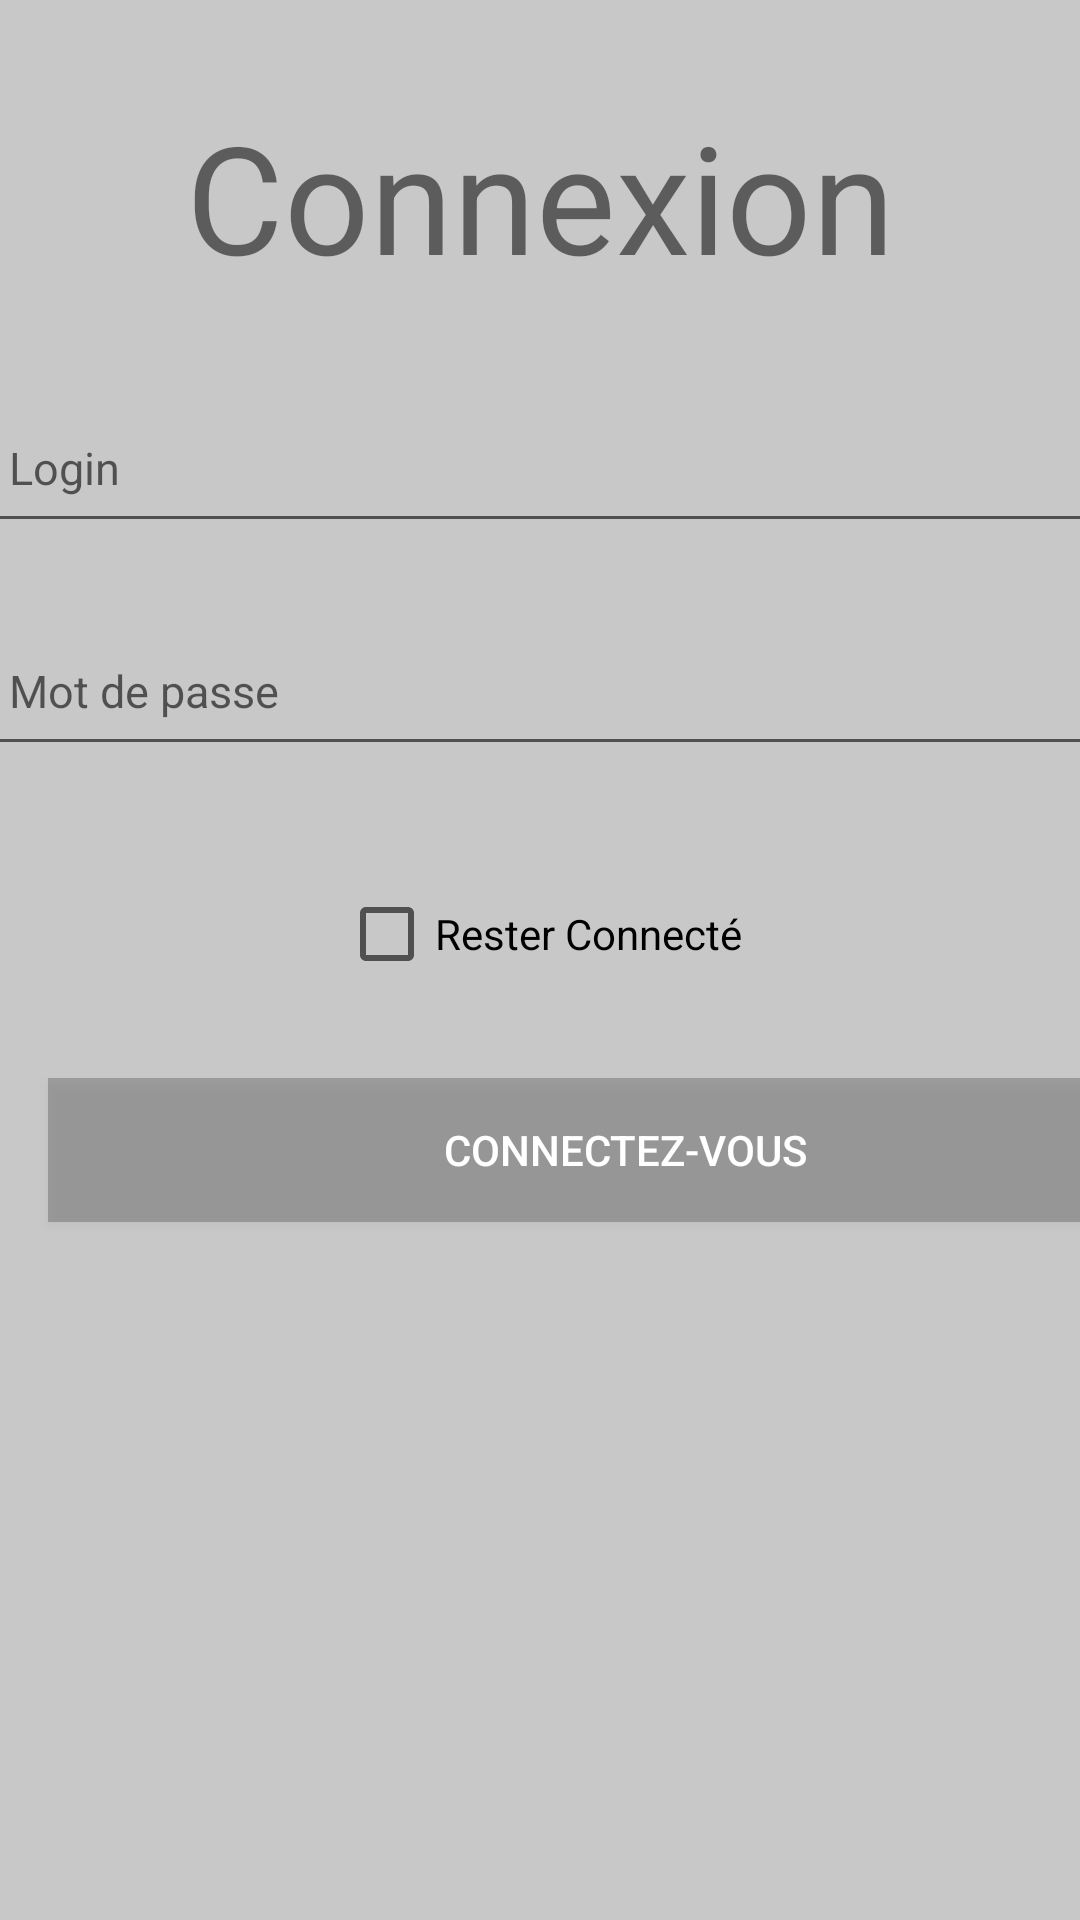

Reconstruct the res/layout file that produces this screen, plus the resources it refers to.
<!-- AndroidManifest.xml: application theme AppTheme -->
<!-- res/layout/activity_connection.xml -->
<?xml version="1.0" encoding="utf-8"?>
<androidx.constraintlayout.widget.ConstraintLayout xmlns:android="http://schemas.android.com/apk/res/android"
    xmlns:app="http://schemas.android.com/apk/res-auto"
    xmlns:tools="http://schemas.android.com/tools"
    android:layout_width="match_parent"
    android:layout_height="match_parent"
    tools:context=".ConnectionActivity"
    android:background="@color/cardview_shadow_start_color">


    <TextView
        android:id="@+id/tv_title"
        android:layout_width="wrap_content"
        android:layout_height="wrap_content"
        android:layout_alignParentTop="true"
        android:layout_marginStart="120dp"
        android:layout_marginTop="32dp"
        android:layout_marginEnd="120dp"
        android:text="Connexion"
        android:textSize="50sp"
        app:layout_constraintEnd_toEndOf="parent"
        app:layout_constraintStart_toStartOf="parent"
        app:layout_constraintTop_toTopOf="parent" />

    <EditText
        android:id="@+id/et_login"
        android:layout_width="385dp"
        android:layout_height="wrap_content"
        android:layout_above="@id/et_password"
        android:layout_marginStart="16dp"
        android:layout_marginTop="32dp"
        android:layout_marginEnd="16dp"
        android:hint="Login"
        android:inputType="text"
        android:padding="15dp"
        android:textSize="15sp"
        app:layout_constraintEnd_toEndOf="parent"
        app:layout_constraintStart_toStartOf="parent"
        app:layout_constraintTop_toBottomOf="@+id/tv_title" />

    <EditText
        android:id="@+id/et_password"
        android:layout_width="385dp"
        android:layout_height="wrap_content"
        android:layout_centerHorizontal="true"
        android:layout_centerVertical="true"
        android:layout_marginStart="16dp"
        android:layout_marginTop="24dp"
        android:layout_marginEnd="16dp"
        android:hint="Mot de passe"
        android:inputType="textPassword"
        android:padding="15dp"
        android:textSize="15sp"
        app:layout_constraintEnd_toEndOf="parent"
        app:layout_constraintStart_toStartOf="parent"
        app:layout_constraintTop_toBottomOf="@+id/et_login" />


    <Button
        android:id="@+id/btn_login"
        android:layout_width="385dp"
        android:layout_height="wrap_content"
        android:layout_below="@id/et_password"
        android:layout_marginStart="16dp"
        android:layout_marginTop="24dp"
        android:layout_marginEnd="16dp"
        android:background="@color/cardview_shadow_start_color"
        android:onClick="connexion"
        android:text="Connectez-vous"
        android:textColor="@android:color/white"
        app:layout_constraintEnd_toEndOf="parent"
        app:layout_constraintHorizontal_bias="0.0"
        app:layout_constraintStart_toStartOf="parent"
        app:layout_constraintTop_toBottomOf="@+id/cb_remember" />

    <CheckBox
        android:id="@+id/cb_remember"
        android:layout_width="wrap_content"
        android:layout_height="wrap_content"
        android:layout_marginStart="158dp"
        android:layout_marginTop="32dp"
        android:layout_marginEnd="158dp"
        android:text="Rester Connecté"
        app:layout_constraintEnd_toEndOf="parent"
        app:layout_constraintStart_toStartOf="parent"
        app:layout_constraintTop_toBottomOf="@+id/et_password"
        android:onClick="isChecked"/>

</androidx.constraintlayout.widget.ConstraintLayout>
<!-- resources referenced by this layout -->
<resources>
  <style name="AppTheme" parent="Theme.MaterialComponents.Light.NoActionBar">
          
          <item name="colorPrimary">@color/colorPrimary</item>
          <item name="colorPrimaryDark">@color/colorPrimaryDark</item>
      </style>
  <!-- not gathered from this repository: default colours our renderer supplied (Android Studio template values) -->
  <color name="colorPrimary">#FF6200EE</color>
  <color name="colorPrimaryDark">#FF3700B3</color>
</resources>
